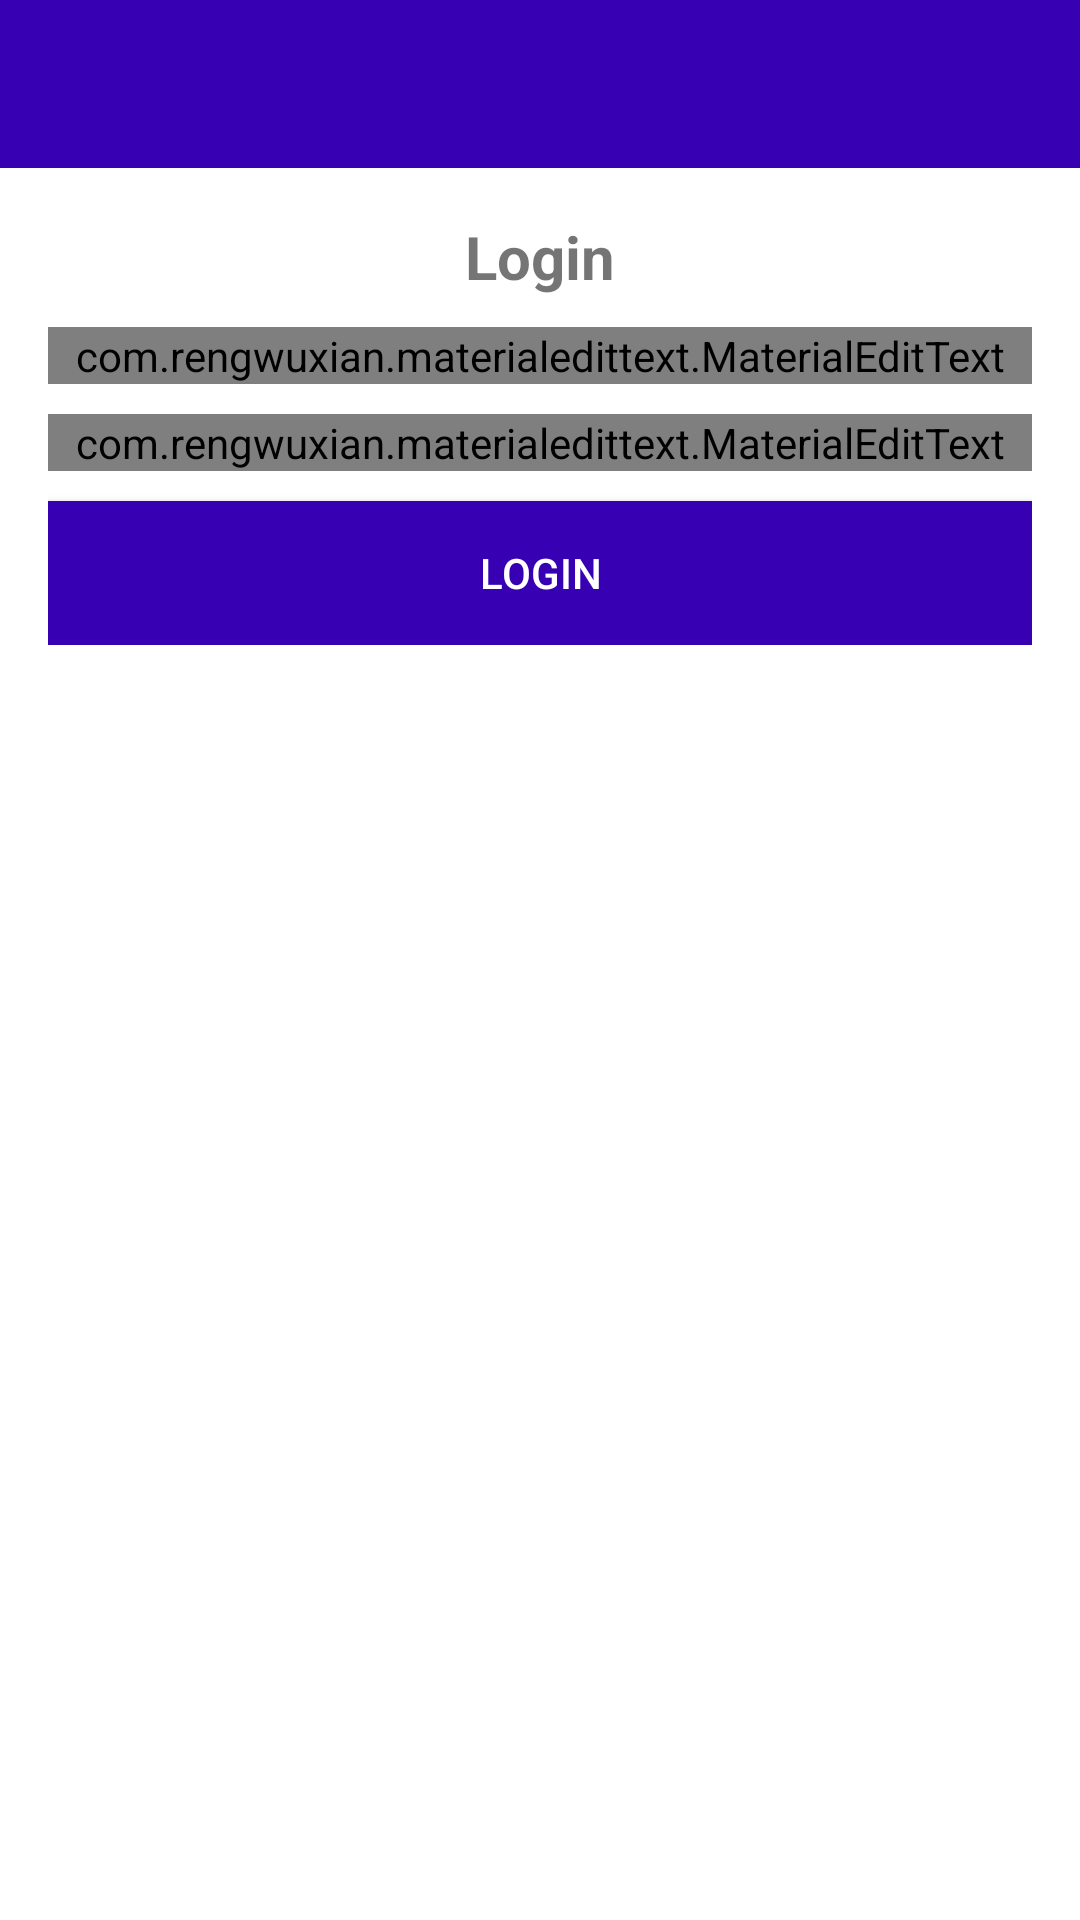

This screen was rendered from an Android layout file. Write that file and the resources it references.
<!-- AndroidManifest.xml: application theme Theme.PyeApp -->
<!-- res/layout/activity_login.xml -->
<?xml version="1.0" encoding="utf-8"?>
<RelativeLayout xmlns:android="http://schemas.android.com/apk/res/android"
    xmlns:app="http://schemas.android.com/apk/res-auto"
    xmlns:tools="http://schemas.android.com/tools"
    android:layout_width="match_parent"
    android:layout_height="match_parent"
    tools:context=".LoginActivity">

    <include
        android:id="@+id/toolbar"
        layout="@layout/bar_layout"/>

    <LinearLayout
        android:layout_width="match_parent"
        android:orientation="vertical"
        android:gravity="center_horizontal"
        android:layout_below="@id/toolbar"
        android:padding="16dp"
        android:layout_height="wrap_content">

        <TextView
            android:layout_width="wrap_content"
            android:layout_height="wrap_content"
            android:text="Login"
            android:textSize="20sp"
            android:textStyle="bold">
        </TextView>

        <com.rengwuxian.materialedittext.MaterialEditText
            android:layout_width="match_parent"
            android:layout_height="wrap_content"
            android:id="@+id/email"
            android:inputType="textEmailAddress"
            android:layout_marginTop="10dp"
            app:met_floatingLabel="normal"
            android:hint="Email"/>

        <com.rengwuxian.materialedittext.MaterialEditText
            android:layout_width="match_parent"
            android:layout_height="wrap_content"
            android:id="@+id/password"
            android:inputType="textPassword"
            android:layout_marginTop="10dp"
            app:met_floatingLabel="normal"
            android:hint="Password"/>

        <Button
            android:layout_width="match_parent"
            android:layout_height="wrap_content"
            android:text="Login"
            android:id="@+id/btn_login"
            android:background="@color/design_default_color_primary_dark"
            android:layout_marginTop="10dp"
            android:textColor="#fff"/>
    </LinearLayout>

</RelativeLayout>
<!-- res/layout/bar_layout.xml (included above) -->
<?xml version="1.0" encoding="utf-8"?>
<androidx.appcompat.widget.Toolbar xmlns:android="http://schemas.android.com/apk/res/android"
    android:layout_width="match_parent"
    android:layout_height="wrap_content"
    xmlns:app="http://schemas.android.com/apk/res-auto"
    android:id="@+id/toolbar"
    android:background="@color/design_default_color_primary_dark"
    android:theme="@android:style/ThemeOverlay.Material.Dark.ActionBar"
    app:popupTheme="@style/MenuStyle">

</androidx.appcompat.widget.Toolbar>
<!-- resources referenced by this layout -->
<resources>
  <style name="MenuStyle" parent="Theme.AppCompat.Light">
          <item name="android:background">@android:color/white</item>
      </style>
  <style name="Theme.PyeApp" parent="Theme.MaterialComponents.DayNight.NoActionBar">
          
          <item name="colorPrimary">@color/purple_500</item>
          <item name="colorPrimaryVariant">@color/purple_700</item>
          <item name="colorOnPrimary">@color/white</item>
          
          <item name="colorSecondary">@color/teal_200</item>
          <item name="colorSecondaryVariant">@color/teal_700</item>
          <item name="colorOnSecondary">@color/black</item>
          
          <item name="android:statusBarColor">?attr/colorPrimaryVariant</item>
          
      </style>
  <!-- not gathered from this repository: default colours our renderer supplied (Android Studio template values) -->
  <color name="purple_500">#FF6200EE</color>
  <color name="purple_700">#FF3700B3</color>
  <color name="teal_200">#FF03DAC5</color>
  <color name="teal_700">#FF018786</color>
  <color name="black">#FF000000</color>
  <color name="white">#FFFFFFFF</color>
</resources>
